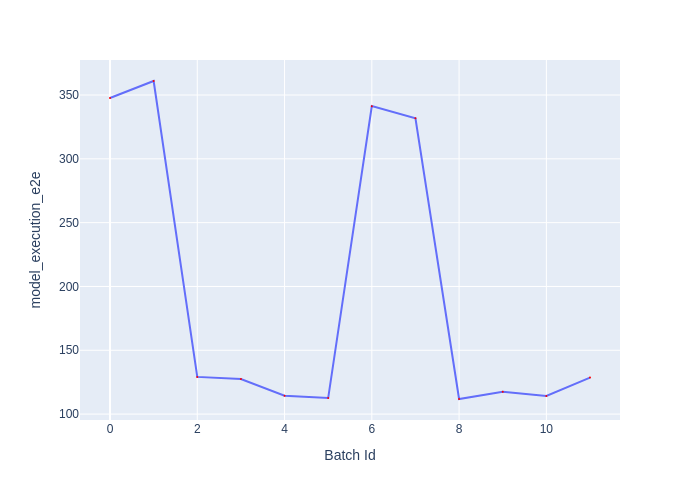

Source data for this figure (header and first rows):
Batch Id, model_execution_e2e
0, 347.6
1, 361
2, 129.2
3, 127.5
4, 114.4
5, 112.6
6, 341.3
7, 331.8
8, 111.8
9, 117.6
10, 114.2
11, 128.6
